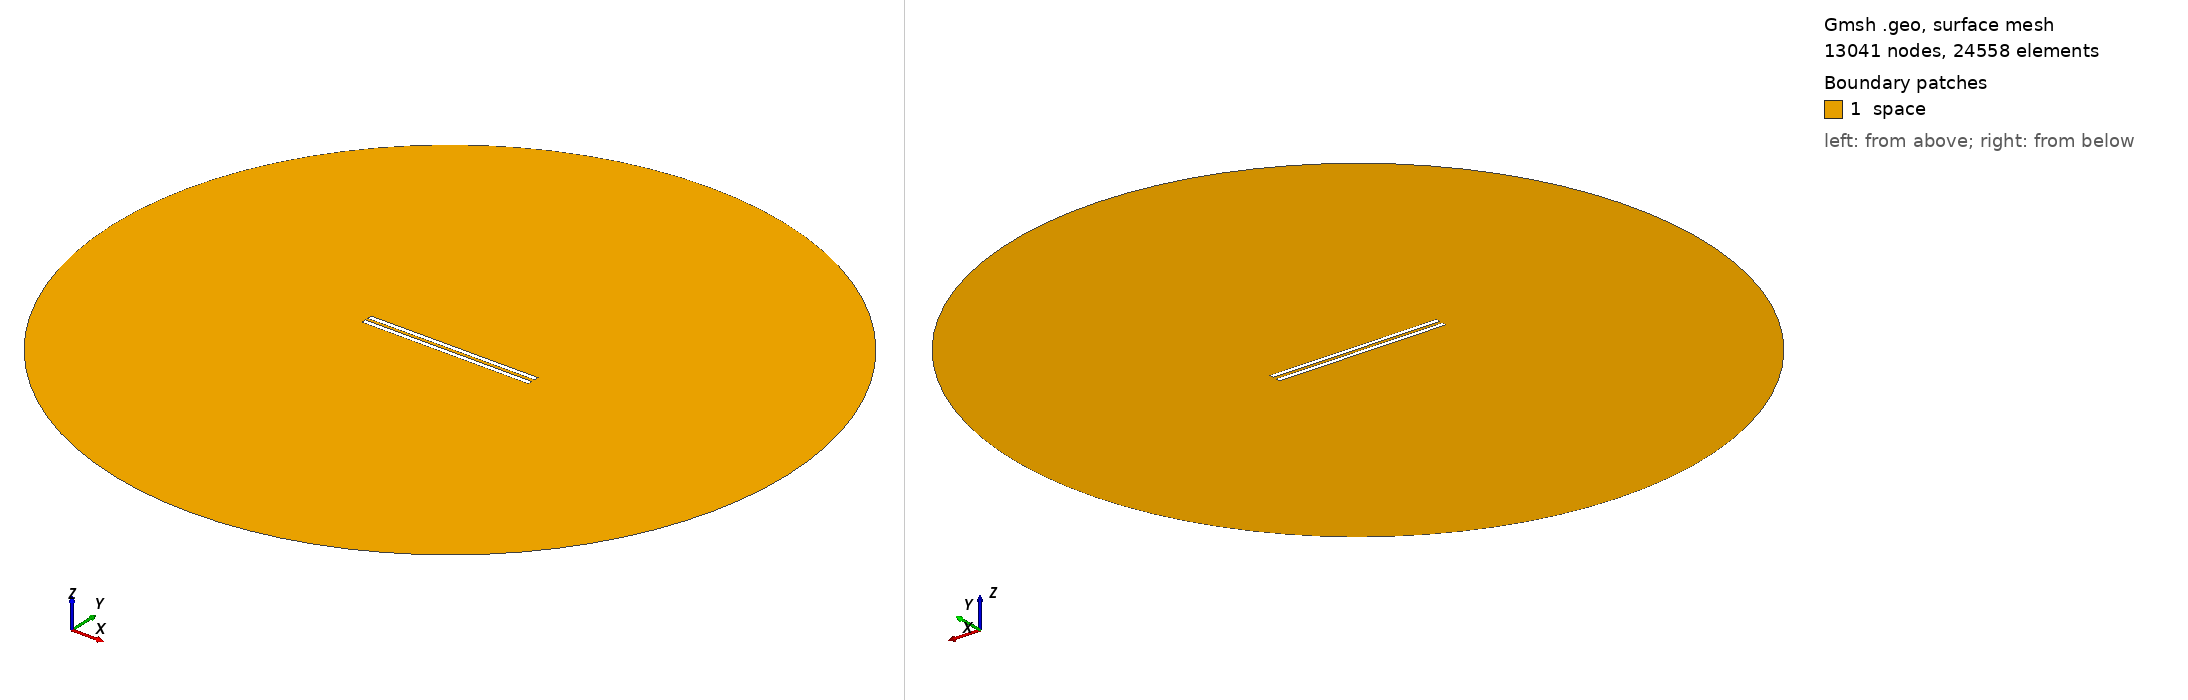

Gmsh geometry script, surface-meshed: 13041 nodes, 24558 surface elements. Boundary patches (legend numbers): 1 space. Left view from above one corner, right view from below the opposite corner. Legend entries are the model's physical surfaces. The drawing asked Gmsh for element sizes between 1% and 20% of the model's largest extent; the script's own settings can give other sizes.

=== 945.geo (drawn) ===
// Set the geometry kernel
SetFactory("OpenCASCADE");

//---------------------------------------
// Rectangles
//---------------------------------------

// Rectangle 1 (top)
Point(1) = {-49.4, 0.9722222222222222, 0, 1.0};
Point(2) = {49.4, 0.9722222222222222, 0, 1.0};
Point(3) = {49.4, 3.772222222222222, 0, 1.0};
Point(4) = {-49.4, 3.772222222222222, 0, 1.0};

Line(1) = {1, 2};
Line(2) = {2, 3};
Line(3) = {3, 4};
Line(4) = {4, 1};

Line Loop(1) = {1, 2, 3, 4};
Plane Surface(1) = {1};

Rotate { {0, 0, 1}, {0,  0.9722222222222222,  0}, 0.002 } {
  Surface{1};
}

// Rectangle 2 (bottom)
Point(5) = {-49.4, -0.9722222222222222, 0, 1.0};
Point(6) = {49.4, -0.9722222222222222, 0, 1.0};
Point(7) = {49.4, -3.772222222222222, 0, 1.0};
Point(8) = {-49.4, -3.772222222222222, 0, 1.0};

Line(5) = {5, 6};
Line(6) = {6, 7};
Line(7) = {7, 8};
Line(8) = {8, 5};

Line Loop(2) = {5, 6, 7, 8};
Plane Surface(2) = {2}; 


//---------------------------------------
// Circle
//---------------------------------------

// Define points
Point(9) = {0, 0, 0};        // Center
Point(10) = {200, 0, 0};     // Start point
Point(11) = {0, 200, 0};     // 90 degrees
Point(12) = {-200, 0, 0};    // 180 degrees
Point(13) = {0, -200, 0};    // 270 degrees

// Define circle arcs (each needs start, center, end)
Circle(9) = {10, 9, 11};
Circle(10) = {11, 9, 12};
Circle(11) = {12, 9, 13};
Circle(12) = {13, 9, 10};

// Define curve loop and surface if needed
Curve Loop(3) = {9, 10, 11, 12};
Surface(3) = {3};

// Subtract Rectangles from Circle
BooleanDifference{ Surface{3}; Delete; }{ Surface{1}; Surface{2}; Delete; }

//---------------------------------------
// Transfinite Lines and Surface
//---------------------------------------
r = 7;
Transfinite Line {1, 3} = 50*r Using Progression 1;
Transfinite Line {2, 4} = 2*r Using Progression 1;
Transfinite Line {5, 7} = 50*r Using Progression 1;
Transfinite Line {6, 8} = 2*r Using Progression 1;
Transfinite Line {9, 10, 11, 12} = 20 Using Progression 1;

//---------------------------------------
// Define Physical Groups
//---------------------------------------                

//--- Physical Curves
// Physical groups for boundaries
Physical Line("force_segment", 10) = {1};
Physical Line("upper_plate", 11) = {2, 3, 4};
Physical Line("lower_plate", 12) = {5, 6, 7, 8};
Physical Line("boundary", 20) = {9, 10, 11, 12};

//--- Physical Surfaces
Physical Surface("space", 30) = {3};

//---------------------------------------
// 6. Generate the Mesh
//---------------------------------------
Mesh 2;  // 2D mesh generation
